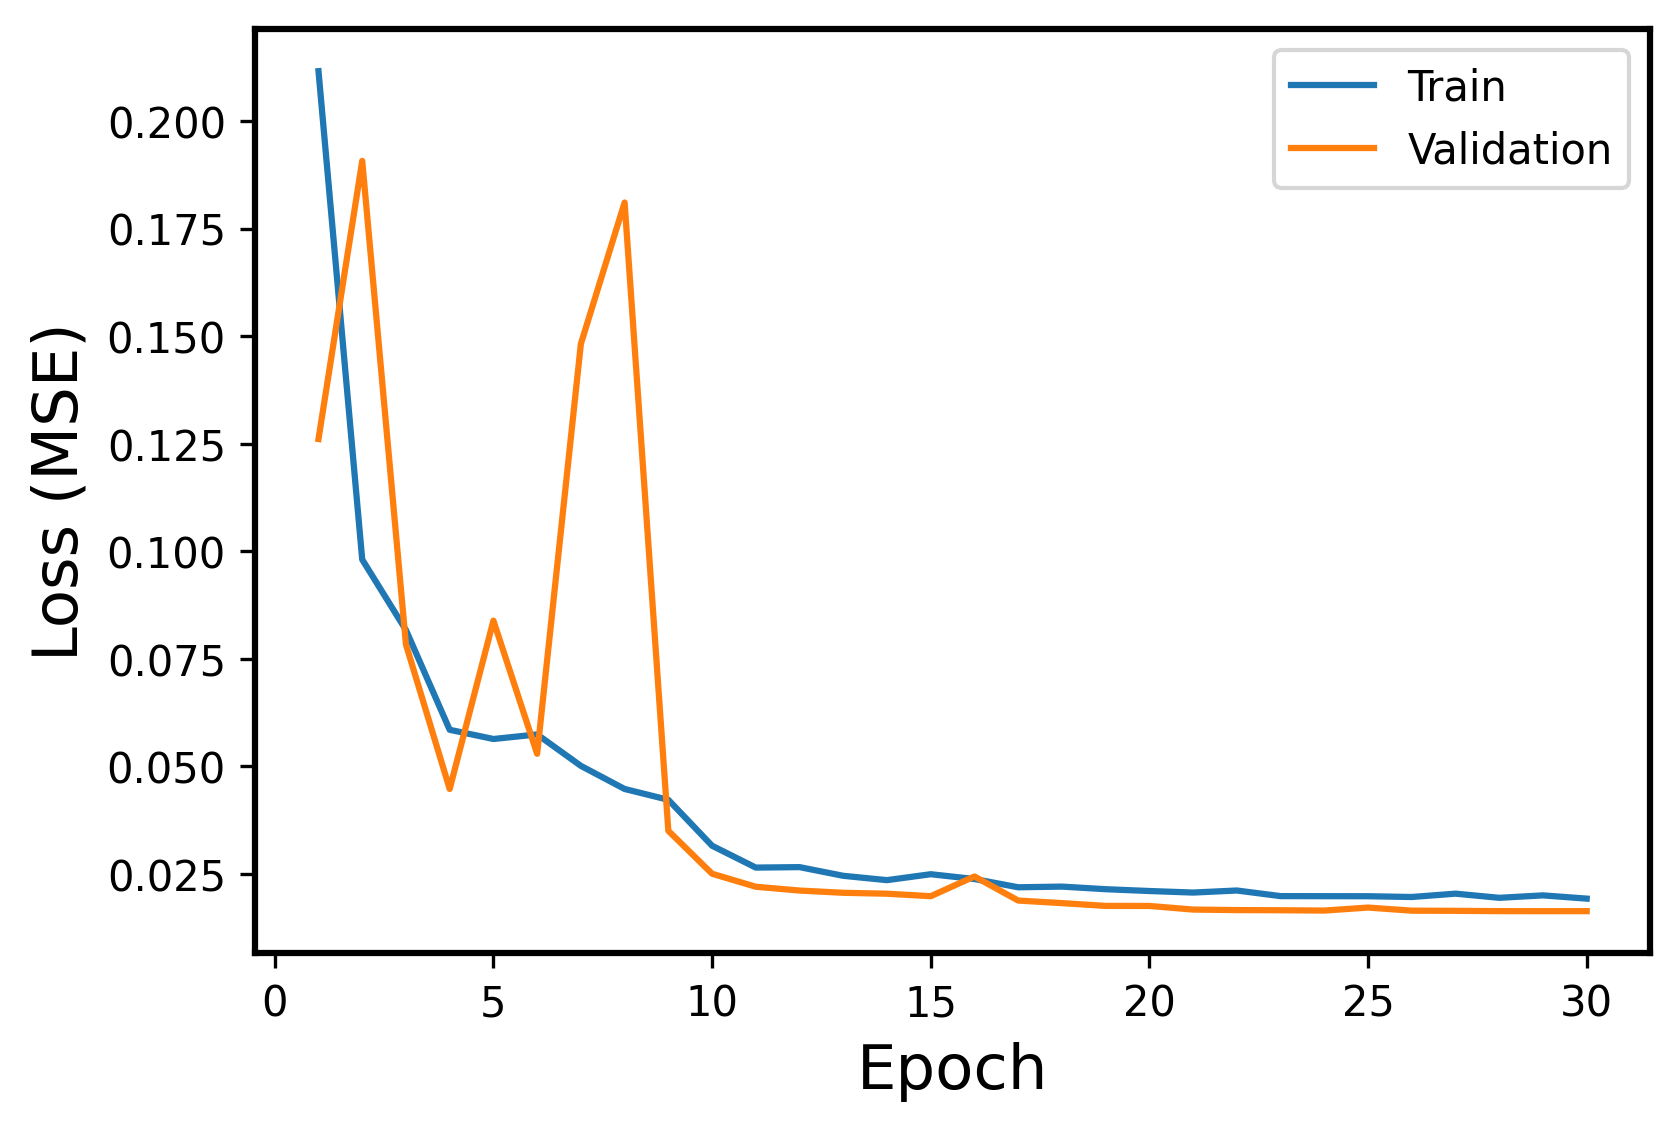

The data file committed next to this chart (first rows):
Epoch, Events, Error
1, Train, 0.2116
1, Validation, 0.1261
2, Train, 0.09808
2, Validation, 0.1907
3, Train, 0.0817
3, Validation, 0.07834
4, Train, 0.05853
4, Validation, 0.04477
5, Train, 0.05639
5, Validation, 0.08389
6, Train, 0.05745
6, Validation, 0.05294
7, Train, 0.05014
7, Validation, 0.1482
8, Train, 0.04478
8, Validation, 0.1811
9, Train, 0.04225
9, Validation, 0.03506
10, Train, 0.03159
10, Validation, 0.02508
11, Train, 0.02651
11, Validation, 0.02205
12, Train, 0.02661
12, Validation, 0.02117
13, Train, 0.0246
13, Validation, 0.02065
14, Train, 0.02359
14, Validation, 0.02043
15, Train, 0.02497
15, Validation, 0.01986
16, Train, 0.02385
16, Validation, 0.02444
17, Train, 0.02193
17, Validation, 0.01885
18, Train, 0.02209
18, Validation, 0.01825
19, Train, 0.02148
19, Validation, 0.0176
20, Train, 0.02106
20, Validation, 0.01759
21, Train, 0.0207
21, Validation, 0.01675
22, Train, 0.02118
22, Validation, 0.01663
23, Train, 0.01988
23, Validation, 0.01659
24, Train, 0.01986
24, Validation, 0.01652
25, Train, 0.01985
25, Validation, 0.01722
26, Train, 0.01967
26, Validation, 0.0165
27, Train, 0.02045
27, Validation, 0.01646
28, Train, 0.01948
28, Validation, 0.01638
29, Train, 0.02005
29, Validation, 0.01638
30, Train, 0.0193
30, Validation, 0.01638
